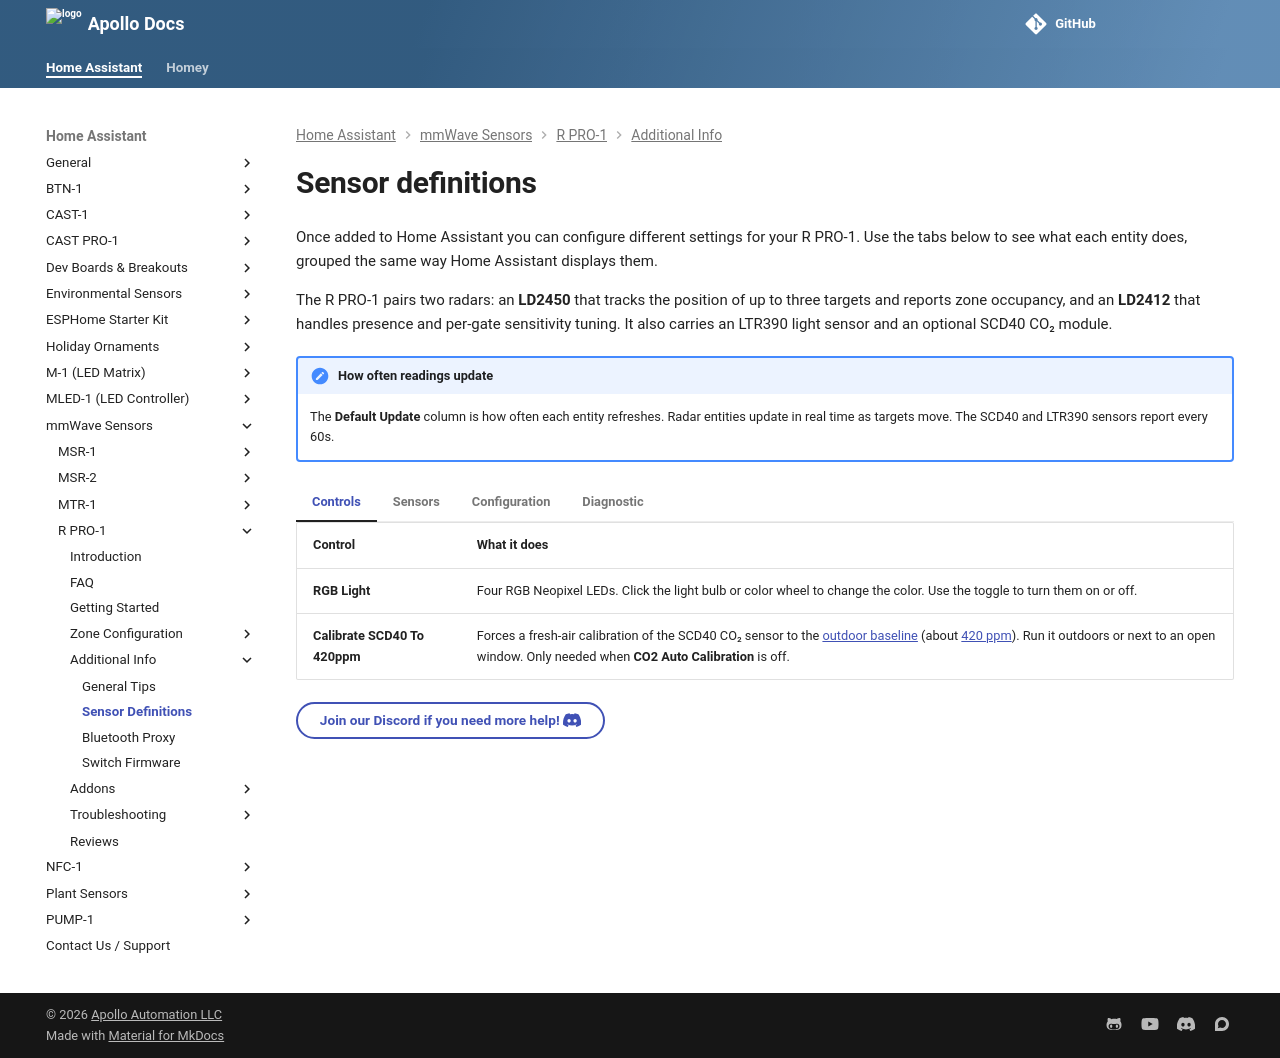

repository: ApolloAutomation/docs · page: products/rpro1/setup/rpro1-sensor-definitions/index.html · generator: mkdocs

---
title: R PRO-1 sensor definitions
description: These are all of the entities exposed by the R PRO-1 to automate on!
---
# Sensor definitions

Once added to Home Assistant you can configure different settings for your R PRO-1. Use the tabs below to see what each entity does, grouped the same way Home Assistant displays them.

The R PRO-1 pairs two radars: an **LD2450** that tracks the position of up to three targets and reports zone occupancy, and an **LD2412** that handles presence and per-gate sensitivity tuning. It also carries an LTR390 light sensor and an optional SCD40 CO₂ module.

!!! note "How often readings update"

    The **Default Update** column is how often each entity refreshes. Radar entities update in real time as targets move. The SCD40 and LTR390 sensors report every 60s.

=== "Controls"

    | Control | What it does |
    |---------|--------------|
    | **RGB Light** | Four RGB Neopixel LEDs. Click the light bulb or color wheel to change the color. Use the toggle to turn them on or off. |
    | **Calibrate SCD40 To 420ppm** | Forces a fresh-air calibration of the SCD40 CO₂ sensor to the <a href="https://wiki.apolloautomation.com/products/general/calibrating-and-updating/co2-calibration/" target="_blank" rel="noopener">outdoor baseline</a> (about <a href="https://climate.nasa.gov/vital-signs/carbon-dioxide/?intent=121" target="_blank" rel="noopener">420 ppm</a>). Run it outdoors or next to an open window. Only needed when **CO2 Auto Calibration** is off. |

=== "Sensors"

    #### Air quality &amp; light

    | Sensor | Default Update | Details |
    |--------|:--------------:|---------|
    | **CO2** | 60s | True NDIR reading from the SCD40. Shows *Unknown* if you do not have the CO₂ module. You can <a href="https://wiki.apolloautomation.com/products/general/calibrating-and-updating/co2-calibration/" target="_blank" rel="noopener">re-calibrate it to the outdoor baseline</a>. |
    | **SCD40 Temperature** | 60s | Temperature from the optional SCD40 module. Disabled by default. Adjusted by the **SCD40 Temperature Offset**. |
    | **SCD40 Humidity** | 60s | Humidity from the optional SCD40 module. Disabled by default. Adjusted by the **SCD40 Humidity Offset**. |
    | **LTR390 Light** | 60s | Ambient light level in lux from the LTR390. |
    | **LTR390 UV Index** | 60s | UV index measured by the LTR390. |

    #### Combined presence

    | Sensor | Default Update | Details |
    |--------|:--------------:|---------|
    | **Combined Presence** | real-time | Combined occupancy: shows **Detected** when either the LD2450 or the LD2412 radar sees a target, and **Clear** when neither does. Use this entity for automations and dashboards instead of the individual radar presence sensors. It comes with R PRO-1 firmware newer than 26.3.2.1. On 26.3.2.1 and earlier, use **LD2412 Presence** for the whole room, or **LD2450 Presence** on an R PRO-1 without the LD2412. |

    #### Radar presence (LD2412 mmWave)

    | Sensor | Default Update | Details |
    |--------|:--------------:|---------|
    | **LD2412 Presence** | real-time | Whether the LD2412 detects any target, moving or still. |
    | **LD2412 Moving Target** | real-time | Whether the LD2412 detects only a moving target. |
    | **LD2412 Still Target** | real-time | Whether the LD2412 detects only a still target. |
    | **LD2412 Detection Distance** | real-time | Distance of the target being tracked. Disabled by default. |
    | **LD2412 Moving Distance** | real-time | Distance of the moving target being tracked. Disabled by default. |
    | **LD2412 Still Distance** | real-time | Distance of the still target being tracked. Disabled by default. |
    | **LD2412 Move Energy** | real-time | Energy level of the moving target being tracked. Disabled by default. |
    | **LD2412 Still Energy** | real-time | Energy level of the still target being tracked. Disabled by default. |
    | **LD2412 Light** | real-time | Light level reported by the LD2412. Disabled by default. |

    #### Radar tracking (LD2450 mmWave)

    | Sensor | Default Update | Details |
    |--------|:--------------:|---------|
    | **LD2450 Presence** | real-time | Whether the LD2450 currently detects any target, anywhere in its view. For automations, use **Combined Presence** where your firmware has it. |
    | **LD2450 Moving Target** | real-time | Whether a moving target is detected. |
    | **LD2450 Still Target** | real-time | Whether a stationary target is detected. |
    | **LD2450 Presence Target Count** | real-time | Count of all presence targets (max 3). |
    | **LD2450 Moving Target Count** | real-time | Count of all moving targets (max 3). |
    | **LD2450 Still Target Count** | real-time | Count of all still targets (max 3). |
    | **LD2450 Target-1 / Target-2 / Target-3 X** | real-time | Distance in mm of the target from the sensor along the X-axis (negative = left, positive = right, range -3000 to 3000). |
    | **LD2450 Target-1 / Target-2 / Target-3 Y** | real-time | Distance in mm of the target from the sensor in the Y direction (near/far, range 0 to 6000). |
    | **LD2450 Target-1 / Target-2 / Target-3 Speed** | real-time | Speed of the moving target in mm/s. |
    | **LD2450 Target-1 / Target-2 / Target-3 Angle** | real-time | Angle of the target in degrees relative to the sensor. |
    | **LD2450 Target-1 / Target-2 / Target-3 Distance** | real-time | Straight-line distance of the target from the sensor. |
    | **LD2450 Target-1 / Target-2 / Target-3 Resolution** | real-time | Target detection range resolution in mm. Disabled by default. |
    | **LD2450 Target-1 / Target-2 / Target-3 Direction** | real-time | Direction of the target: `Stationary`, `Moving away`, `Approaching`, or `NA`. |
    | **LD2450 Zone-1 / Zone-2 / Zone-3 All Target Count** | real-time | Total targets in the zone, stationary or moving. |
    | **LD2450 Zone-1 / Zone-2 / Zone-3 Moving Target Count** | real-time | Count of moving targets in the zone. |
    | **LD2450 Zone-1 / Zone-2 / Zone-3 Still Target Count** | real-time | Count of stationary targets in the zone. |

=== "Configuration"

    #### General

    | Setting | Default | What it does |
    |---------|:-------:|--------------|
    | **ESP Reboot** | — | Restarts the device. Helpful for troubleshooting or refreshing the connection. |
    | **Firmware Type** | WiFi / Ethernet | Switches between the Wi-Fi and Ethernet firmware without re-flashing. After picking the firmware you want, press **Firmware Update** to apply it. |
    | **Reduce DB Reporting** | Off | Filters several entities so they only report when a threshold is met, using less Wi-Fi airtime and less Home Assistant database space. |
    | **SCD40 Temperature Offset** | 18.86 °C | Calibration offset for the SCD40 temperature reading. Disabled by default. |
    | **SCD40 Humidity Offset** | 0 % | Calibration offset for the SCD40 humidity reading. Disabled by default. |
    | **CO2 Auto Calibration** | On | Keeps the SCD40 CO₂ sensor calibrated automatically. The sensor assumes it sees fresh air (about <a href="https://climate.nasa.gov/vital-signs/carbon-dioxide/?intent=121" target="_blank" rel="noopener">420 ppm</a>) at least once a week and corrects its baseline to match. Turn it off if the device sits in a space that rarely gets fresh air, then calibrate manually with **Calibrate SCD40 To 420ppm** every 1 to 2 years. |

    #### LD2412 radar

    | Setting | Default | What it does |
    |---------|:-------:|--------------|
    | **LD2412 Bluetooth** | — | Toggles the LD2412's Bluetooth so you can connect with the <a href="https://wiki.apolloautomation.com/products/msr2/setup/zones-hlk/" target="_blank" rel="noopener">HLK Radartool phone app</a> for tuning. Turn it back off when finished. |
    | **LD2412 Engineering Mode** | — | Enables the g00 to g13 move and still energy readouts used for <a href="https://wiki.apolloautomation.com/products/msr2/setup/zones-ha/" target="_blank" rel="noopener">mmWave tuning</a>. |
    | **LD2412 Timeout** | — | Seconds the LD2412 presence stays detected after the target is lost. |
    | **LD2412 min distance gate** | — | Minimum distance gate for detection. |
    | **LD2412 max distance gate** | — | Maximum distance gate for detection. |
    | **LD2412 g00 to g13 move threshold** | — | Movement sensitivity threshold for each 0.75 m gate, from gate 0 (nearest) to gate 13. Raise a gate's value to tune out false motion at that distance. |
    | **LD2412 g00 to g13 still threshold** | — | Stillness sensitivity threshold for each 0.75 m gate, from gate 0 (nearest) to gate 13. |
    | **LD2412 Factory Reset** | — | Restores the LD2412's move and still thresholds to the manufacturer defaults. |
    | **LD2412 Light Threshold** | — | Light level threshold for the LD2412. Disabled by default. |
    | **LD2412 Light Function** | — | Selects how the LD2412 uses its light reading. Disabled by default. |
    | **LD2412 Hardware output pin level** | — | Output pin level for the LD2412. Disabled by default. |
    | **LD2412 Distance resolution** | — | Distance resolution for the LD2412. Disabled by default. |
    | **LD2412 baud rate** | from module | Serial baud rate the LD2412 uses to talk to the R PRO-1 (default 115200). Disabled by default; no need to change. |

    #### LD2450 radar

    | Setting | Default | What it does |
    |---------|:-------:|--------------|
    | **LD2450 Bluetooth** | — | Toggles the LD2450's Bluetooth so you can connect with the <a href="https://wiki.apolloautomation.com/products/msr2/setup/zones-hlk/" target="_blank" rel="noopener">HLK Radartool phone app</a> for tuning. Turn it back off when finished. |
    | **LD2450 Multi Target Tracking** | from module | Turns multi-target tracking on or off. Initial state is read from the LD2450 at boot. Disabled by default. |
    | **LD2450 Timeout** | — | Seconds the LD2450 presence stays detected after the target is lost. |
    | **LD2450 Zone Type** | Disabled | Zone detection mode: `Disabled`, `Detection` (only detect targets inside the zone), or `Filter` (exclude the zone from detection). With `Detection` and no zones set, the radar detects nobody, so keep `Disabled` unless you use the radar's own zones. |
    | **LD2450 Zone-1 / Zone-2 / Zone-3 X1, X2** | — | Start and end X coordinates of the zone in mm (-4860 left to 4860 right). |
    | **LD2450 Zone-1 / Zone-2 / Zone-3 Y1, Y2** | — | Start and end Y coordinates of the zone in mm (0 to 7560). |
    | **LD2450 Factory Reset** | — | Resets the LD2450 radar module to its factory settings. |
    | **LD2450 Baud rate** | from module | Serial baud rate the LD2450 uses to talk to the R PRO-1 (default 256000). Disabled by default; no need to change. |

=== "Diagnostic"

    | Entity | Default Update | What it shows |
    |--------|:--------------:|---------------|
    | **Apollo Firmware Version** | on boot | The Apollo firmware build installed on the device (for example, `26.3.2.1`). |
    | **ESPHome Version** | on boot | The ESPHome version the firmware was compiled with. |
    | **Firmware Update** | — | Shows whether a firmware update is available and lets you update from inside Home Assistant. |
    | **IP Address** | on connect | The device's IP address on your network (Wi-Fi firmware). |
    | **Online** | on change | Connection status of the device to Home Assistant. |
    | **ESP Temperature** | 60s | Internal temperature of the ESP32 chip. Runs warmer than the room because of the processor and Wi-Fi radio. Disabled by default. |
    | **Uptime** | 60s | How long the device has been running since its last reboot. |
    | **LD2412 Dynamic Background Correction Status** | real-time | Whether the LD2412 is running dynamic background correction. |
    | **LD2412 Out Pin** | real-time | State of the LD2412 hardware output pin. Disabled by default. |
    | **LD2412 Firmware** | on boot | Firmware version installed on the LD2412 radar module. Disabled by default. |
    | **LD2412 BT MAC** | on boot | Bluetooth MAC address of the LD2412 radar module. Disabled by default. |
    | **LD2412 g00 to g13 move energy** | real-time | Live move energy for each gate (g00 to g13), used when tuning with Engineering Mode. |
    | **LD2412 g00 to g13 still energy** | real-time | Live still energy for each gate (g00 to g13), used when tuning with Engineering Mode. |
    | **LD2412 Query params** | — | Queries the LD2412's current parameters for debugging or advanced setup. |
    | **LD2412 Restart** | — | Restarts the LD2412 radar module. |
    | **LD2412 Start Dynamic Background Correction** | — | Kicks off a dynamic background correction pass on the LD2412. |
    | **LD2450 Firmware** | on boot | Firmware version installed on the LD2450 radar module. Disabled by default. |
    | **LD2450 BT MAC** | on boot | Bluetooth MAC address of the LD2450 radar module. Disabled by default. |
    | **LD2450 Restart** | — | Restarts the LD2450 radar module. |

[Join our Discord if you need more help! :simple-discord:](https://link.apolloautomation.com/discord){ .md-button }
